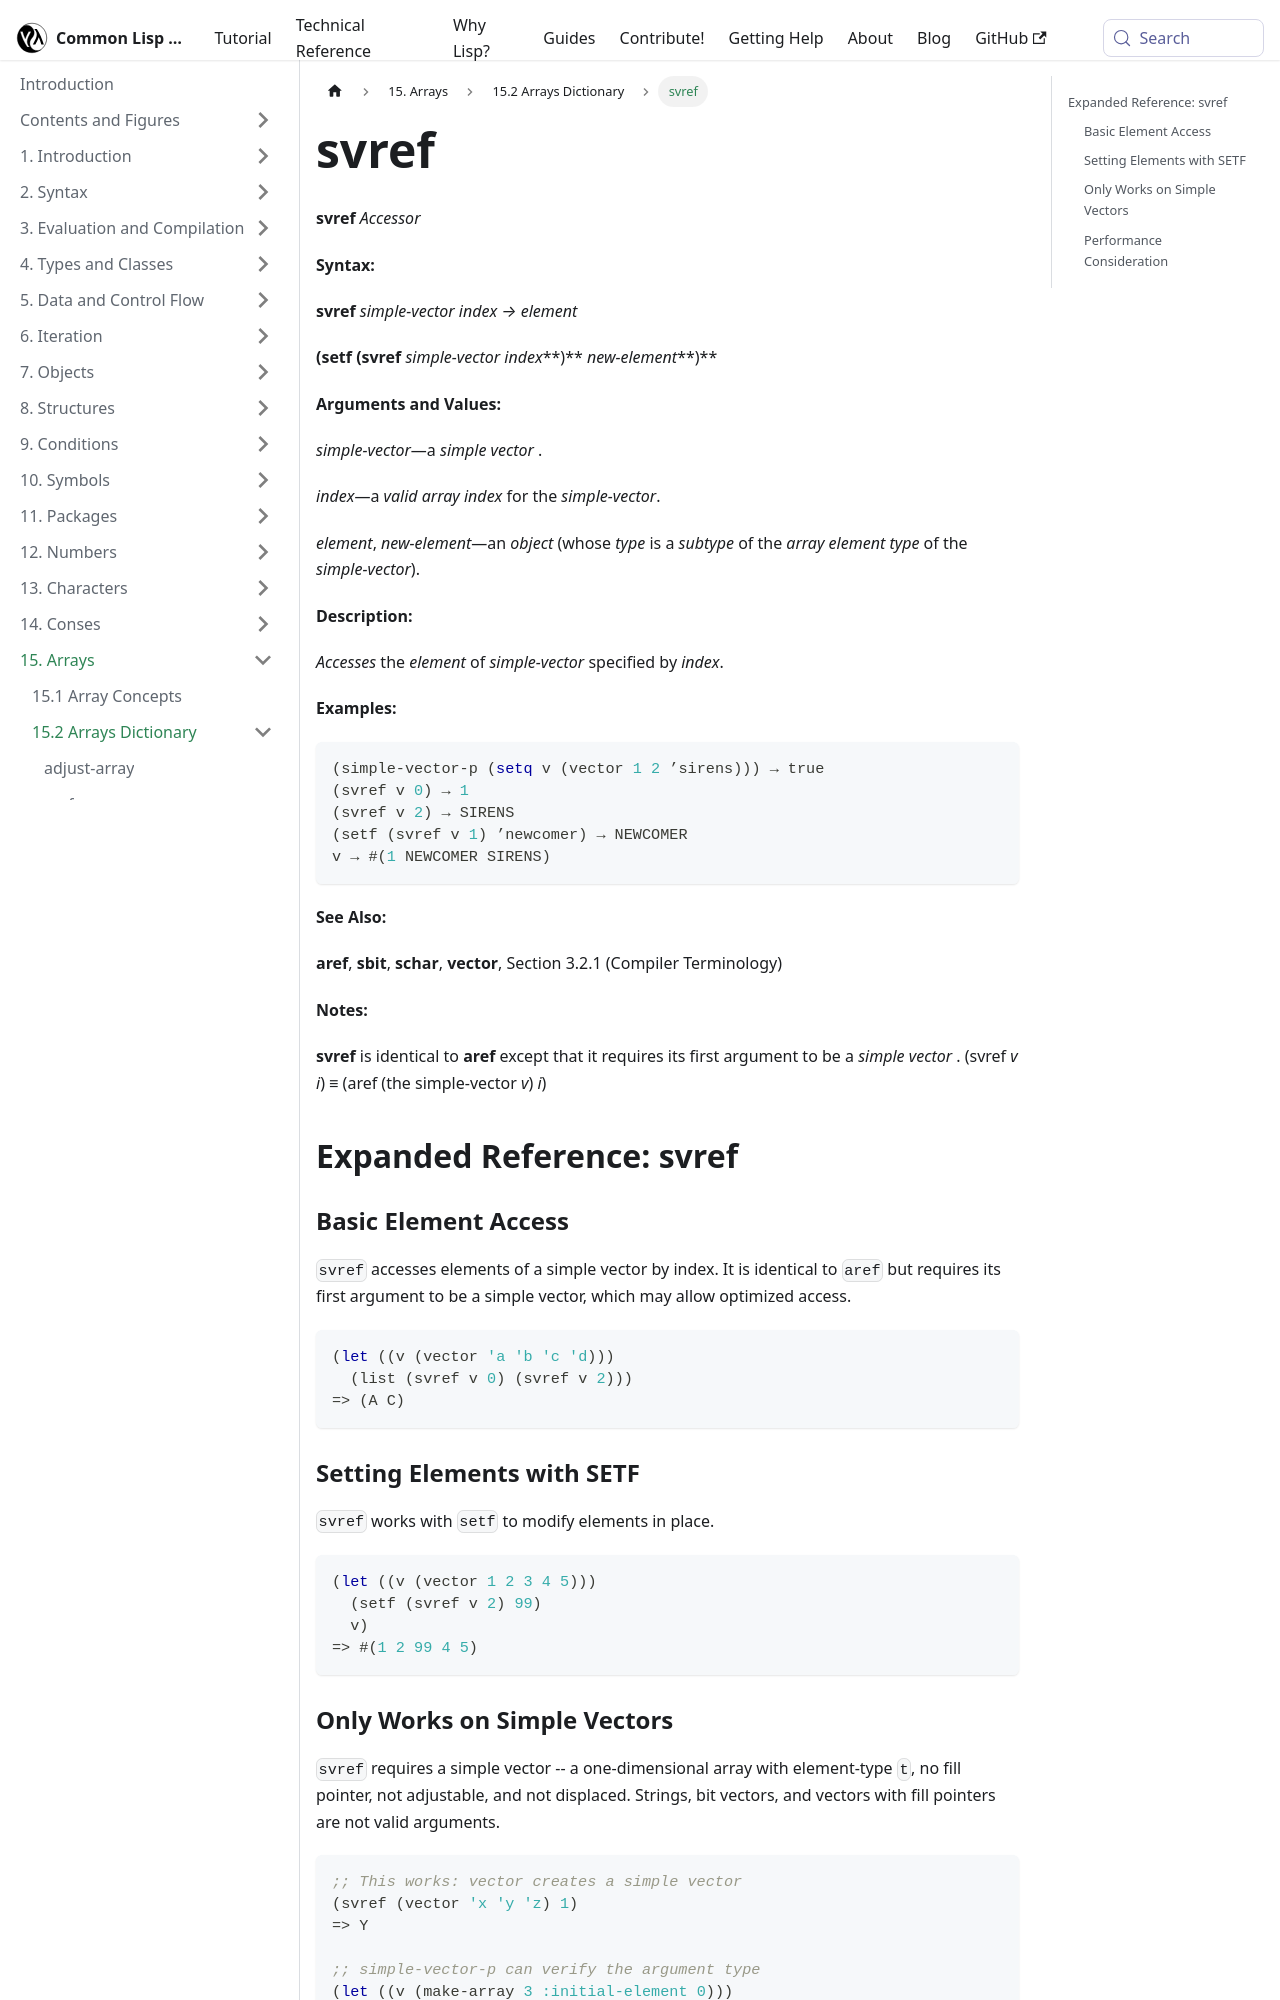

repository: lisp-docs/cl-language-reference · page: chap-15/bf-c-dictionary/svref_accessor.html · generator: docusaurus

---
title: "svref"
---

# svref

import SvrefAccessor from './_svref_accessor.md';

<SvrefAccessor />

## Expanded Reference: svref

### Basic Element Access

`svref` accesses elements of a simple vector by index. It is identical to `aref` but requires its first argument to be a simple vector, which may allow optimized access.

```lisp
(let ((v (vector 'a 'b 'c 'd)))
  (list (svref v 0) (svref v 2)))
=> (A C)
```

### Setting Elements with SETF

`svref` works with `setf` to modify elements in place.

```lisp
(let ((v (vector 1 2 3 4 5)))
  (setf (svref v 2) 99)
  v)
=> #(1 2 99 4 5)
```
